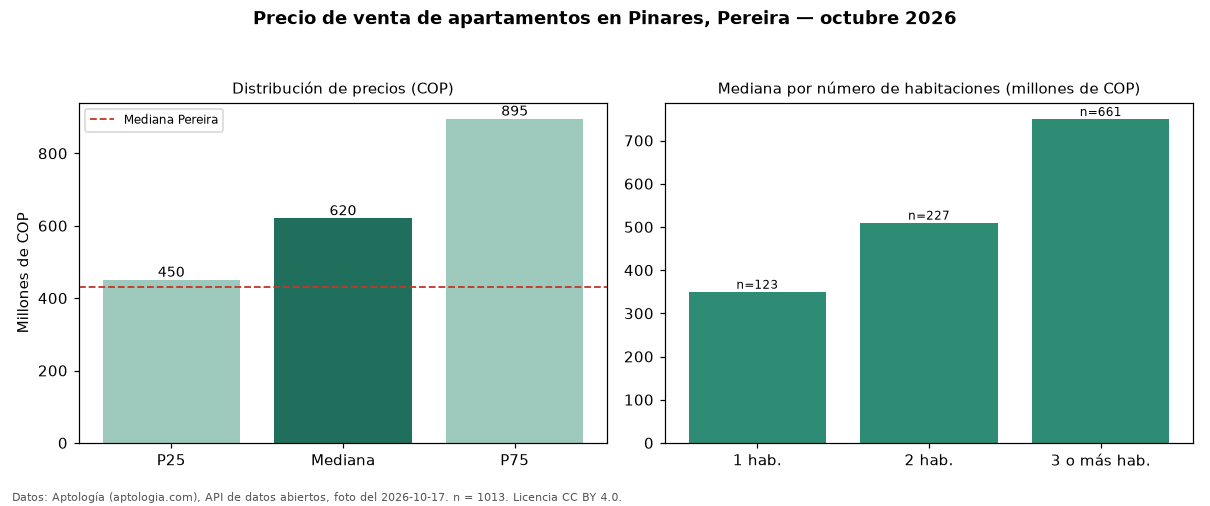

The data file committed next to this chart (first rows):
seccion, metrica, valor_cop, n
precio, p25, 450000000, 1013
precio, mediana, 620000000, 1013
precio, p75, 895000000, 1013
precio, minimo, 165000000, 1013
precio, maximo, 2800000000, 1013
parqueadero, avisos_con_parqueadero, 983, 1013
parqueadero, mediana_con_parqueadero, 620000000, 983
habitaciones, 1, 350000000, 123
habitaciones, 2, 510000000, 227
habitaciones, 3+, 750000000, 661
ciudad, mediana_ciudad, 430000000, 
fuente, fecha_foto, 2026-10-17, 
fuente, atribucion, https://www.aptologia.com/venta/pereira/…, 
